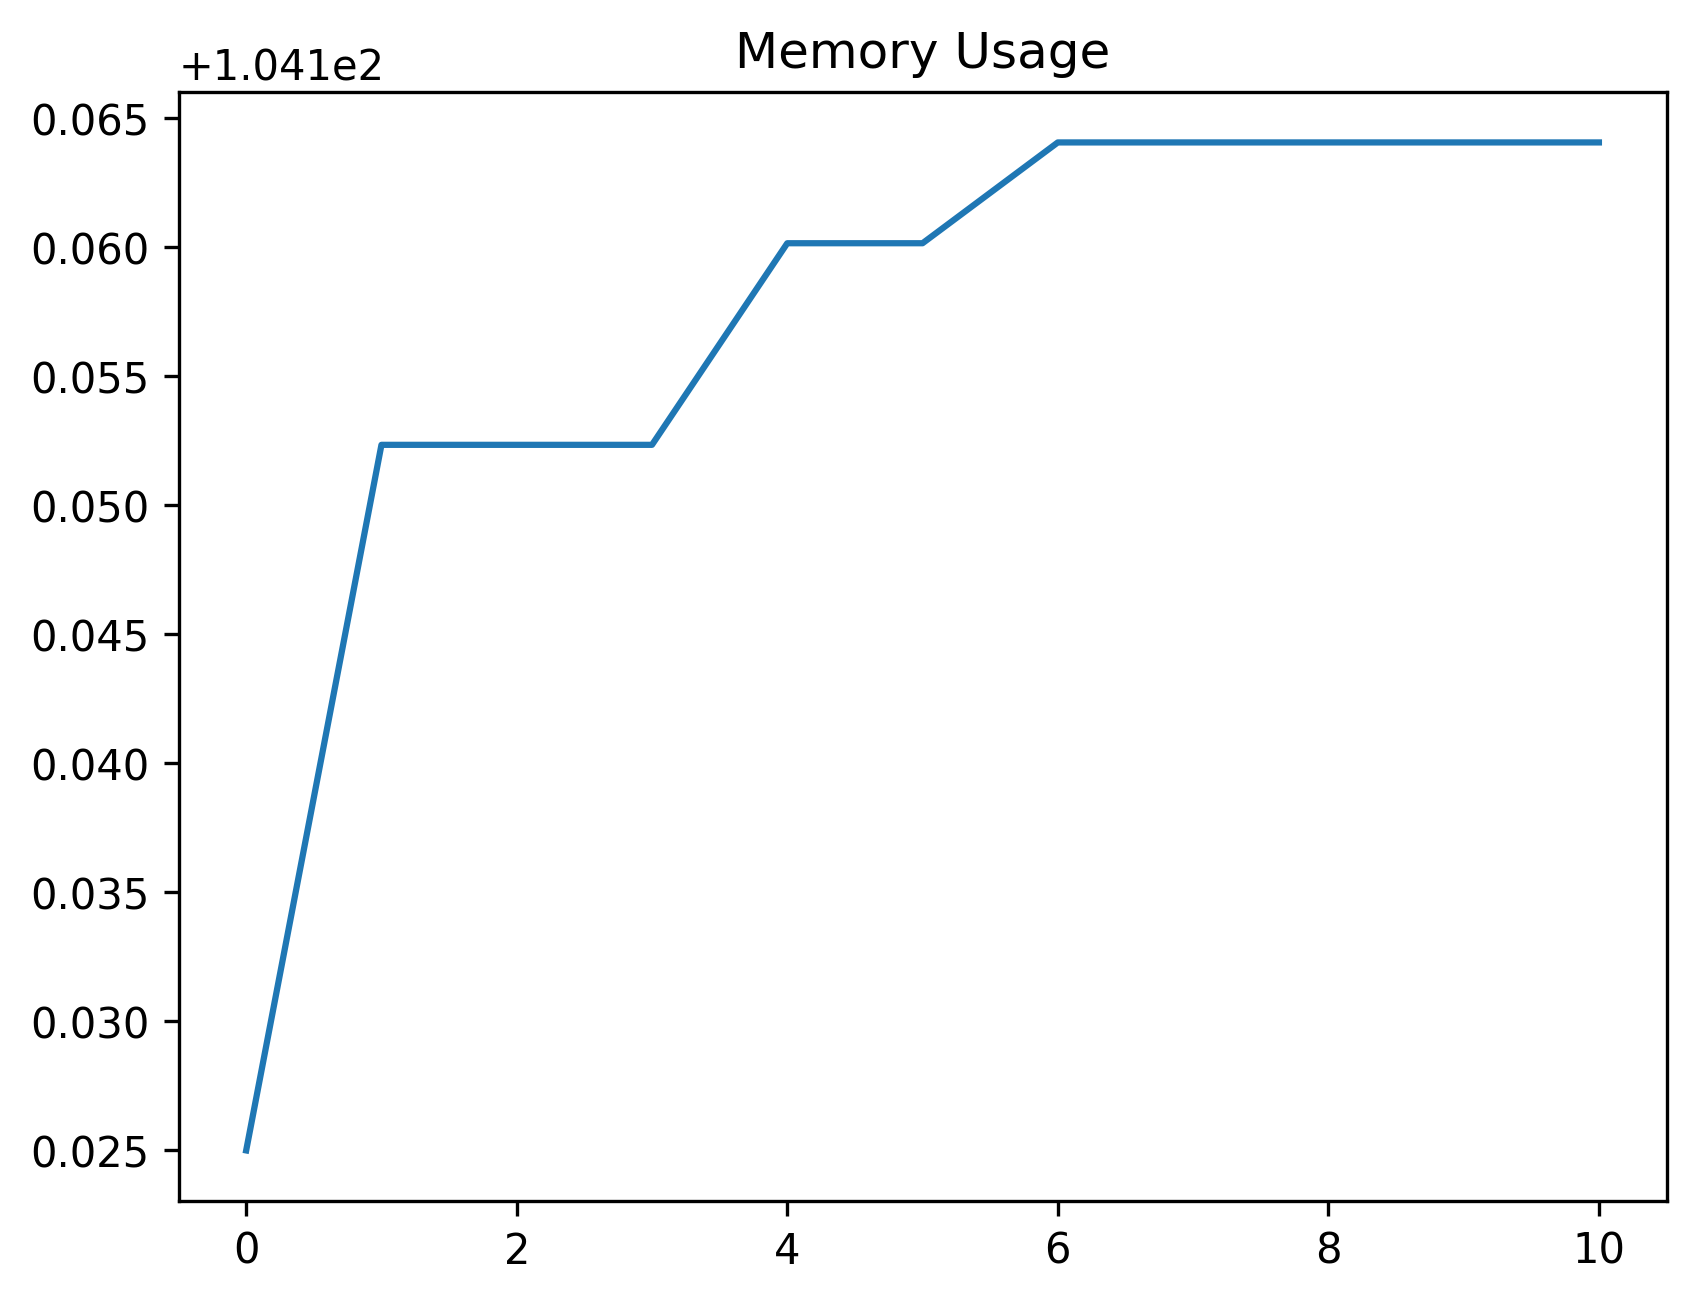

Values plotted in this chart, from the file beside it:
date_time, name, memory
2024-02-05 13:34:35.895376, start, 104.1
2024-02-05 13:34:36.211728, click_development_azure_account_button, 104.2
2024-02-05 13:34:36.221505, wait_for_login_tab_to_open_two_items, 104.2
2024-02-05 13:34:36.233904, swap_to_new_tab, 104.2
2024-02-05 13:34:38.037076, wait_for_user_name, 104.2
2024-02-05 13:34:38.655824, fill_in_user_name, 104.2
2024-02-05 13:34:39.339200, for_password_element, 104.2
2024-02-05 13:34:40.341227, fill_in_password, 104.2
2024-02-05 13:34:41.218949, stay_signed_in, 104.2
2024-02-05 13:34:41.249276, switch_to_default, 104.2
2024-02-05 13:35:11.336208, wait_for_main, 104.2
